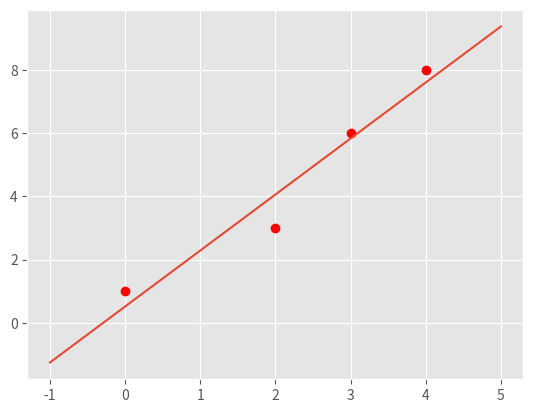
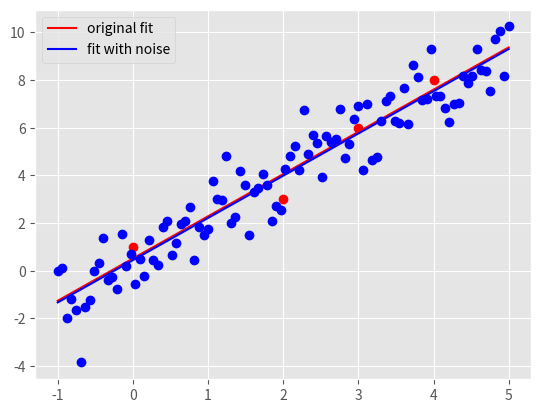

Write Python code to recreate these figures, in order.
"""
Start file for hw1pr2 of Big Data Summer 2017

Before attemping the problem, please familiarize with pandas and numpy
libraries. Tutorials can be found online:
http://pandas.pydata.org/pandas-docs/stable/tutorials.html
https://docs.scipy.org/doc/numpy-dev/user/quickstart.html

This file only has one part: the main driver.

First, fill in the solution you obtained from part (a) in part (c) of the
main driver to generate plot for part (c).

Please COMMENT OUT part(d) in main driver before you finish that step.
Otherwise, you won't be able to run the program because of errors.

Note:
1. You must finish the first two parts (math part) of this problem before
   attempting the coding part.

2. Please read the instructions and hints carefully, and use the name of the
variables we provided, otherwise, the function may not work.

3. Placeholder values are given for the variables needed, they need to be
   replaced with your own code

3. Remember to comment out the TODO comment after you finish each part.
"""


import pandas as pd
import numpy as np
import matplotlib.pyplot as plt
import time


###########################################
#	    	Main Driver Function       	  #
###########################################


if __name__ == '__main__':

	# =============part c: Plot data and the optimal linear fit=================
	# NOTE: to finish this part, you need to finish the part(a) of this part
	# 		first

	# load the four data points of tihs problem
	X = np.array([0, 2, 3, 4])
	y = np.array([1, 3, 6, 8])

	# plot four data points on the plot
	plt.style.use('ggplot')
	plt.plot(X, y, 'ro')


	# TODO: replace the m_opt and b_opt with the solution you obtained from
	# 		part (a), note that y = mx + b
	"*** YOUR CODE HERE ***"
	m_opt = 62/35
	b_opt = 18/35
	"*** END YOUR CODE HERE ***"
	# TODO: generate 100 points along the line of optimal linear fit.

	# HINT:
	#	1) Use np.linspace to get the x-coordinate of 100 points
	#	2) Calculate the y-coordinate of those 100 points with the m_opt and
	#	   b_opt, remember y = mx+b.
	#	3) Use a.reshape(-1,1), where a is a np.array, to reshape the array
	#	   to appropraite shape for generating plot

	X_space = np.linspace(-1, 5, num=100).reshape(-1, 1)
	line = m_opt * X_space + b_opt
	y_space = line.reshape(-1, 1)
	"*** YOUR CODE HERE ***"

	"*** END YOUR CODE HERE ***"

	# plot the optimal learn fit you obtained and save it to your current
	# folder
	plt.plot(X_space, y_space)
	plt.savefig('hw1pr2c.png', format='png')
	plt.close()




	# =============part d: Optimal linear fit with random data points=================

	# variables to start with
	mu, sigma, sampleSize = 0, 1, 100

	# TODO: Generate white Gaussian noise
	# HINT: Use np.random.normal to generate noise

	noise = np.random.normal(mu, sigma, sampleSize).reshape(-1, 1)
	"*** YOUR CODE HERE ***"


	"*** END YOUR CODE HERE ***"

	# TODO: generate y-coordinate of the 100 points with noise

	# HINT:
	#	1) Use X_space created in the part (c) above as the x-coordinates
	#	2) In this case, y = mx + b + noise

	y_space_rand =  X_space * m_opt + b_opt + noise
	"*** YOUR CODE HERE ***"

	"*** END YOUR CODE HERE ***"


	# TODO: calculate the new parameters for optimal linear fit using the
	#		100 new points generated above

	# HINT:
	#	1) Use np.ones_like to create a column of 1
	#	2) Use np.hstack to stack column of ones on X_space to create
	#	   X_space_stacked
	#	3) Use np.linalg.solve to solve W_opt following the normal equation:
	#	   X.T * X * W_opt = X.T * y


	X_space_stacked = np.hstack((np.ones_like(y_space), X_space))	# need to be replaced following hint 1 and 2
	W_opt = np.linalg.solve(X_space_stacked.T @ X_space_stacked,
		X_space_stacked.T @ y_space_rand)
	"*** YOUR CODE HERE ***"


	"*** END YOUR CODE HERE ***"

	# get the new m, and new b from W_opt obtained above
	b_rand_opt, m_rand_opt = W_opt.item(0), W_opt.item(1)

	# TODO: Generate the y-coordinate of 100 points with the new parameters
	#		obtained

	# HINT:
	#	1) Use X_space for x-coordinates (same)
	#	2) y = mx + b
	#	3) Make sure the array is in appropraite shape using a.reshape(-1,1)

	y_pred_rand = []
	for x in X_space:
		y_pred_rand.append(m_rand_opt * x + b_rand_opt)
	y_pred_rand = np.array(y_pred_rand).reshape(-1, 1)
	
	"*** YOUR CODE HERE ***"


	"*** END YOUR CODE HERE ***"

	# generate plot
	# plot original data points and line
	plt.plot(X, y, 'ro')
	orig_plot, = plt.plot(X_space, y_space, 'r')

	# plot the generated 100 points with white gaussian noise and the new line
	plt.plot(X_space, y_space_rand, 'bo')
	rand_plot, = plt.plot(X_space, y_pred_rand, 'b')

	# set up legend and save the plot to the current folder
	plt.legend((orig_plot, rand_plot), \
		('original fit', 'fit with noise'), loc = 'best')
	plt.savefig('hw1pr2d.png', format='png')
	plt.close()
